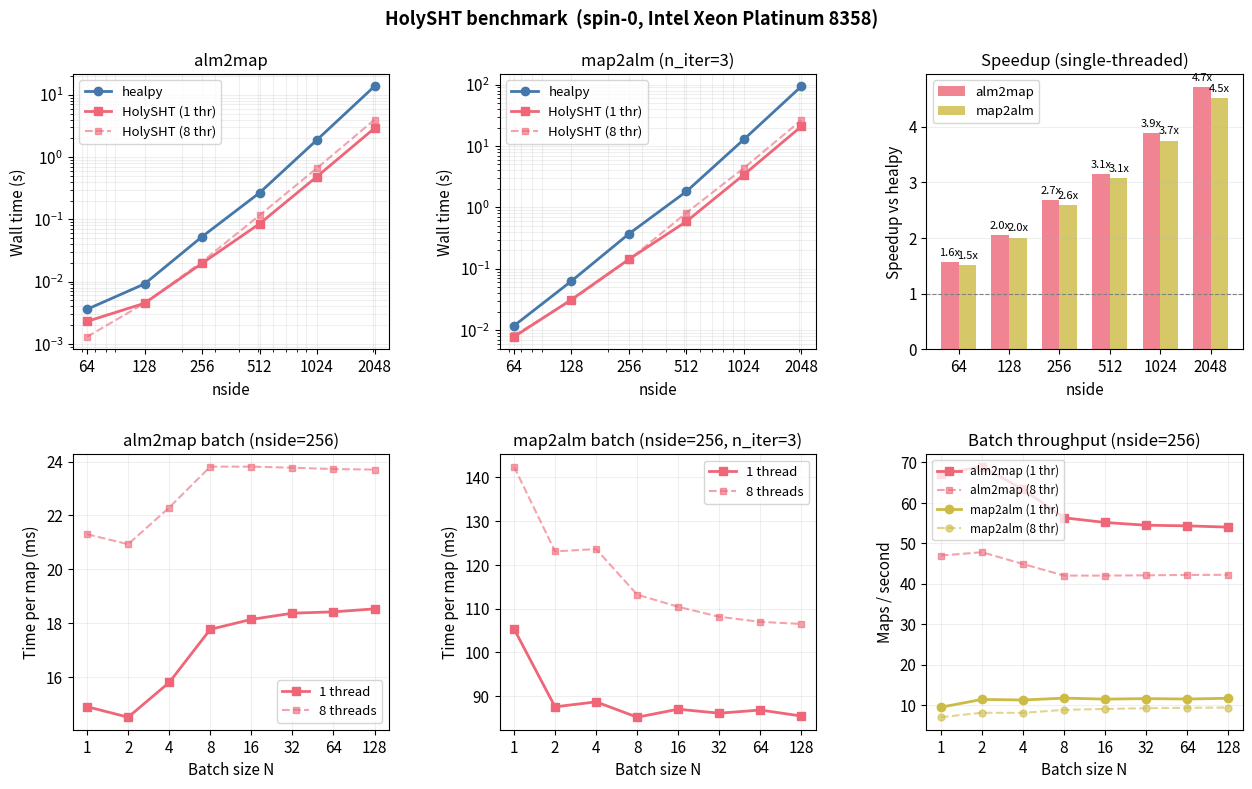

The script that saved this image: (Note: this script raises an exception after producing the figure.)
"""Generate a clean benchmark figure for the README."""

import numpy as np
import matplotlib
matplotlib.use('Agg')
import matplotlib.pyplot as plt
import matplotlib.ticker as ticker

# --- Data from benchmark runs (Intel Xeon Platinum 8358) ---

nsides = [64, 128, 256, 512, 1024, 2048]

# Single-threaded
hp_a2m_1t  = [0.0036, 0.0092, 0.0527, 0.2669,  1.8950, 13.7188]
hs_a2m_1t  = [0.0023, 0.0045, 0.0197, 0.0850,  0.4877,  2.9109]
hp_m2a_1t  = [0.0118, 0.0632, 0.3716, 1.8201, 12.8307, 94.0643]
hs_m2a_1t  = [0.0078, 0.0315, 0.1431, 0.5914,  3.4236, 20.8730]

# 8-threaded
hp_a2m_8t  = [0.0017, 0.0087, 0.0517, 0.3389,  2.3144, 16.7529]
hs_a2m_8t  = [0.0013, 0.0045, 0.0209, 0.1164,  0.6665,  3.9848]
hp_m2a_8t  = [0.0114, 0.0580, 0.3415, 2.1765, 14.7382, 106.0183]
hs_m2a_8t  = [0.0082, 0.0306, 0.1404, 0.8175,  4.3926, 26.4800]

# Batch scaling (nside=256, 1 thread)
batch_N        = [1, 2, 4, 8, 16, 32, 64, 128]
b_a2m_per_1t   = [0.01490, 0.01451, 0.01580, 0.01777, 0.01814, 0.01837, 0.01842, 0.01853]
b_m2a_per_1t   = [0.10541, 0.08759, 0.08873, 0.08523, 0.08705, 0.08614, 0.08687, 0.08549]

# Batch scaling (nside=256, 8 threads)
b_a2m_per_8t   = [0.02130, 0.02093, 0.02229, 0.02381, 0.02381, 0.02377, 0.02372, 0.02370]
b_m2a_per_8t   = [0.14239, 0.12306, 0.12358, 0.11319, 0.11041, 0.10813, 0.10698, 0.10650]

# --- Styling ---

plt.rcParams.update({
    'font.size': 11,
    'axes.titlesize': 12,
    'axes.labelsize': 11,
    'legend.fontsize': 9.5,
    'figure.facecolor': 'white',
})

C_HP  = '#4477AA'
C_HS  = '#EE6677'
C_BAR_A2M = '#EE6677'
C_BAR_M2A = '#CCBB44'

fig = plt.figure(figsize=(13, 8))
gs = fig.add_gridspec(2, 3, hspace=0.38, wspace=0.35,
                      left=0.07, right=0.97, top=0.90, bottom=0.08)

# ====== Row 1: nside scaling (1-thread) ======

# -- alm2map --
ax1 = fig.add_subplot(gs[0, 0])
ax1.loglog(nsides, hp_a2m_1t, 'o-',  color=C_HP, label='healpy', lw=2, ms=6)
ax1.loglog(nsides, hs_a2m_1t, 's-',  color=C_HS, label='HolySHT (1 thr)', lw=2, ms=6)
ax1.loglog(nsides, hs_a2m_8t, 's--', color=C_HS, label='HolySHT (8 thr)', lw=1.5, ms=5, alpha=0.6)
ax1.set_xlabel('nside')
ax1.set_ylabel('Wall time (s)')
ax1.set_title('alm2map')
ax1.legend(loc='upper left')
ax1.grid(True, alpha=0.2, which='both')
ax1.set_xticks(nsides)
ax1.xaxis.set_major_formatter(ticker.ScalarFormatter())

# -- map2alm --
ax2 = fig.add_subplot(gs[0, 1])
ax2.loglog(nsides, hp_m2a_1t, 'o-',  color=C_HP, label='healpy', lw=2, ms=6)
ax2.loglog(nsides, hs_m2a_1t, 's-',  color=C_HS, label='HolySHT (1 thr)', lw=2, ms=6)
ax2.loglog(nsides, hs_m2a_8t, 's--', color=C_HS, label='HolySHT (8 thr)', lw=1.5, ms=5, alpha=0.6)
ax2.set_xlabel('nside')
ax2.set_ylabel('Wall time (s)')
ax2.set_title('map2alm (n_iter=3)')
ax2.legend(loc='upper left')
ax2.grid(True, alpha=0.2, which='both')
ax2.set_xticks(nsides)
ax2.xaxis.set_major_formatter(ticker.ScalarFormatter())

# -- Speedup bar chart --
ax3 = fig.add_subplot(gs[0, 2])
x = np.arange(len(nsides))
w = 0.35
speedup_a2m = [h / s for h, s in zip(hp_a2m_1t, hs_a2m_1t)]
speedup_m2a = [h / s for h, s in zip(hp_m2a_1t, hs_m2a_1t)]
bars1 = ax3.bar(x - w/2, speedup_a2m, w, label='alm2map', color=C_BAR_A2M, alpha=0.8)
bars2 = ax3.bar(x + w/2, speedup_m2a, w, label='map2alm', color=C_BAR_M2A, alpha=0.8)
ax3.set_xticks(x)
ax3.set_xticklabels([str(n) for n in nsides])
ax3.set_xlabel('nside')
ax3.set_ylabel('Speedup vs healpy')
ax3.set_title('Speedup (single-threaded)')
ax3.axhline(1, color='gray', ls='--', lw=0.8)
ax3.legend(loc='upper left')
ax3.grid(True, alpha=0.2, axis='y')
for bar in bars1:
    h = bar.get_height()
    ax3.text(bar.get_x() + bar.get_width()/2, h + 0.08,
             f'{h:.1f}x', ha='center', va='bottom', fontsize=8)
for bar in bars2:
    h = bar.get_height()
    ax3.text(bar.get_x() + bar.get_width()/2, h + 0.08,
             f'{h:.1f}x', ha='center', va='bottom', fontsize=8)

# ====== Row 2: batch scaling ======

# -- alm2map per-map (both thread counts) --
ax4 = fig.add_subplot(gs[1, 0])
ax4.plot(batch_N, [t * 1000 for t in b_a2m_per_1t], 's-', color=C_HS, lw=2, ms=6, label='1 thread')
ax4.plot(batch_N, [t * 1000 for t in b_a2m_per_8t], 's--', color=C_HS, lw=1.5, ms=5, alpha=0.6, label='8 threads')
ax4.set_xscale('log', base=2)
ax4.set_xlabel('Batch size N')
ax4.set_ylabel('Time per map (ms)')
ax4.set_title('alm2map batch (nside=256)')
ax4.set_xticks(batch_N)
ax4.xaxis.set_major_formatter(ticker.ScalarFormatter())
ax4.legend()
ax4.grid(True, alpha=0.2)

# -- map2alm per-map (both thread counts) --
ax5 = fig.add_subplot(gs[1, 1])
ax5.plot(batch_N, [t * 1000 for t in b_m2a_per_1t], 's-', color=C_HS, lw=2, ms=6, label='1 thread')
ax5.plot(batch_N, [t * 1000 for t in b_m2a_per_8t], 's--', color=C_HS, lw=1.5, ms=5, alpha=0.6, label='8 threads')
ax5.set_xscale('log', base=2)
ax5.set_xlabel('Batch size N')
ax5.set_ylabel('Time per map (ms)')
ax5.set_title('map2alm batch (nside=256, n_iter=3)')
ax5.set_xticks(batch_N)
ax5.xaxis.set_major_formatter(ticker.ScalarFormatter())
ax5.legend()
ax5.grid(True, alpha=0.2)

# -- Batch throughput --
ax6 = fig.add_subplot(gs[1, 2])
tput_a2m_1t = [1.0 / t for t in b_a2m_per_1t]
tput_m2a_1t = [1.0 / t for t in b_m2a_per_1t]
tput_a2m_8t = [1.0 / t for t in b_a2m_per_8t]
tput_m2a_8t = [1.0 / t for t in b_m2a_per_8t]
ax6.plot(batch_N, tput_a2m_1t, 's-',  color=C_BAR_A2M, lw=2, ms=6, label='alm2map (1 thr)')
ax6.plot(batch_N, tput_a2m_8t, 's--', color=C_BAR_A2M, lw=1.5, ms=5, alpha=0.6, label='alm2map (8 thr)')
ax6.plot(batch_N, tput_m2a_1t, 'o-',  color=C_BAR_M2A, lw=2, ms=6, label='map2alm (1 thr)')
ax6.plot(batch_N, tput_m2a_8t, 'o--', color=C_BAR_M2A, lw=1.5, ms=5, alpha=0.6, label='map2alm (8 thr)')
ax6.set_xscale('log', base=2)
ax6.set_xlabel('Batch size N')
ax6.set_ylabel('Maps / second')
ax6.set_title('Batch throughput (nside=256)')
ax6.set_xticks(batch_N)
ax6.xaxis.set_major_formatter(ticker.ScalarFormatter())
ax6.legend(loc='upper left', fontsize=8.5)
ax6.grid(True, alpha=0.2)

fig.suptitle('HolySHT benchmark  (spin-0, Intel Xeon Platinum 8358)',
             fontsize=13, fontweight='bold')

outpath = '../benchmark.png'
fig.savefig(outpath, dpi=150, bbox_inches='tight')
print(f'Saved {outpath}')
